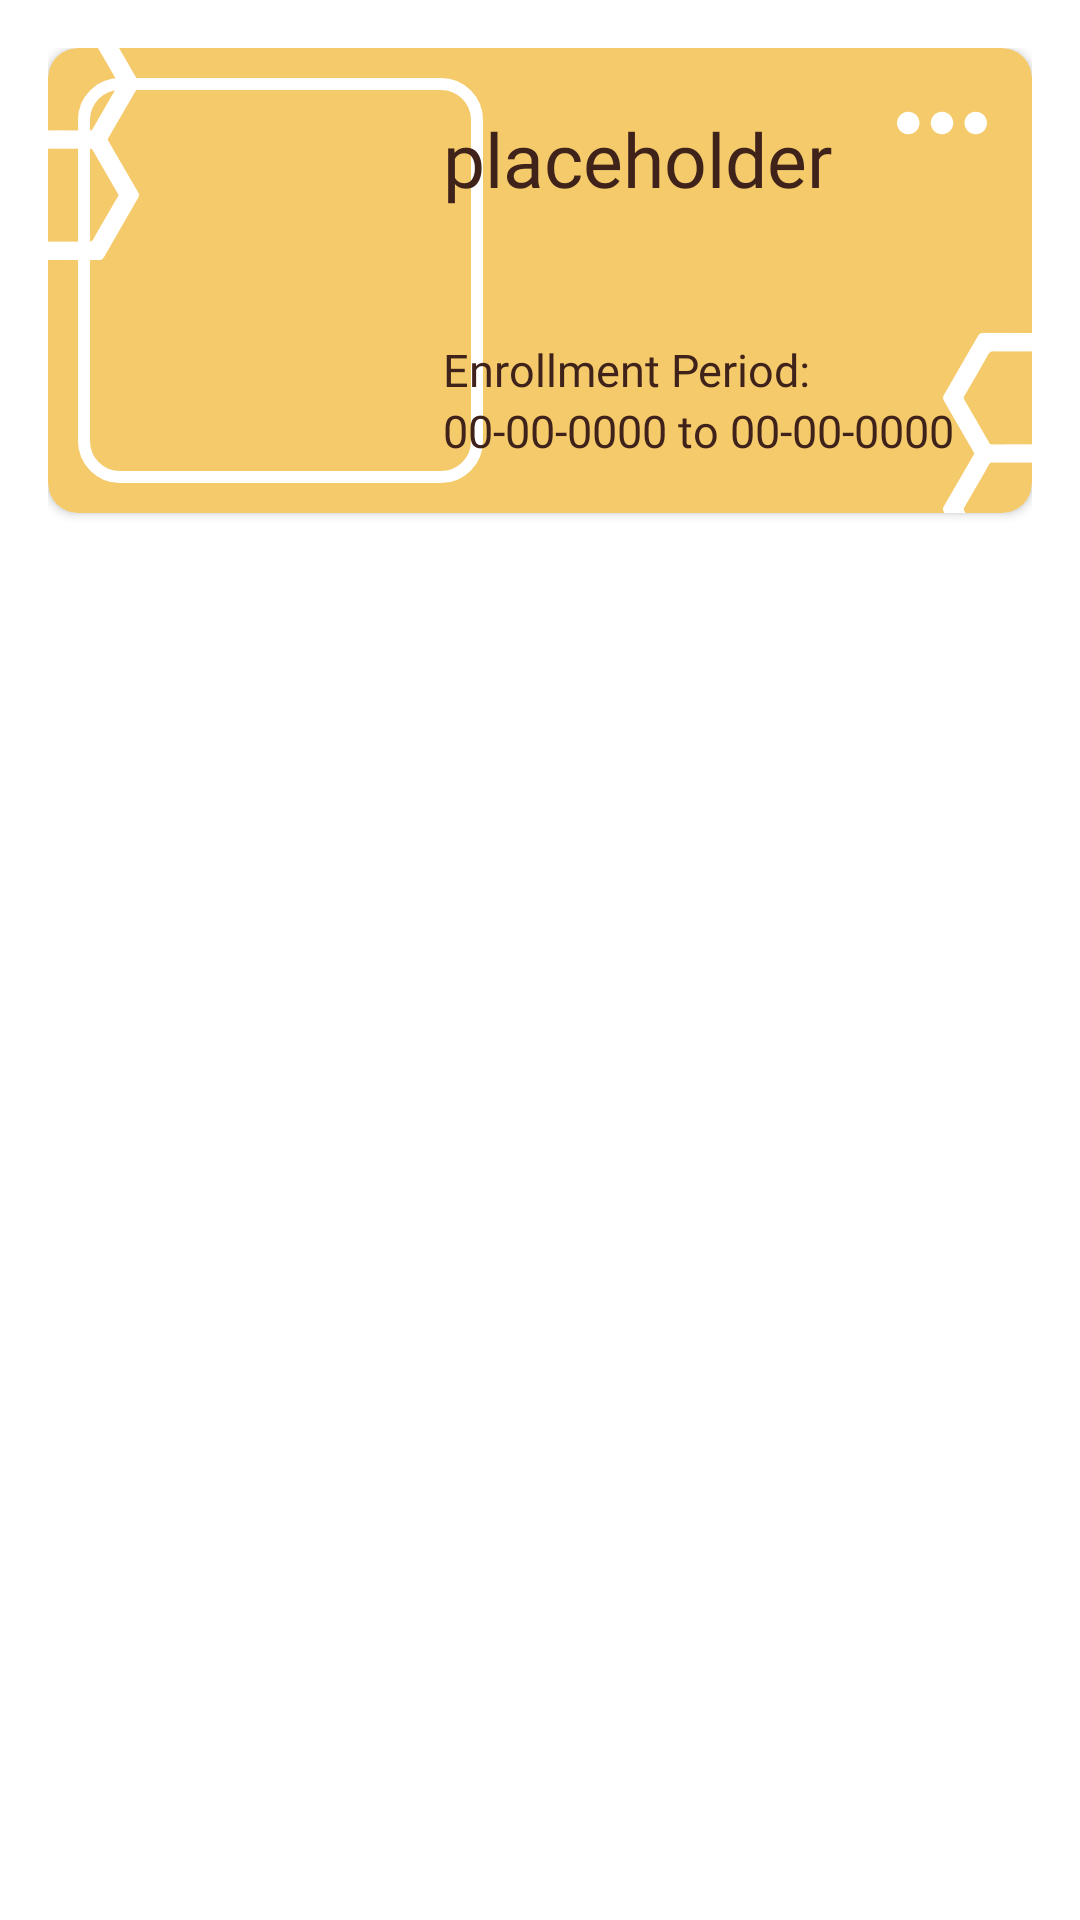

Here is an Android app screen rendered from its layout file. Give the layout XML and the strings, colors and styles it references.
<!-- AndroidManifest.xml: application theme Theme.BeeThere -->
<!-- res/layout/content_my_events.xml -->
<?xml version="1.0" encoding="utf-8"?>
<androidx.constraintlayout.widget.ConstraintLayout
    xmlns:android="http://schemas.android.com/apk/res/android"
    xmlns:app="http://schemas.android.com/apk/res-auto"
    xmlns:tools="http://schemas.android.com/tools"
    android:layout_width="match_parent"
    android:layout_height="wrap_content"
    android:padding="16dp">

    <androidx.cardview.widget.CardView
        android:id="@+id/myEventsItem"
        android:layout_width="0dp"
        android:layout_height="155dp"
        app:cardBackgroundColor="@color/yellow"
        app:cardCornerRadius="10dp"
        app:layout_constraintTop_toTopOf="parent"
        app:layout_constraintStart_toStartOf="parent"
        app:layout_constraintEnd_toEndOf="parent">

        <androidx.constraintlayout.widget.ConstraintLayout
            android:layout_width="match_parent"
            android:layout_height="match_parent">

            <ImageView
                android:id="@+id/honeycomb1"
                android:layout_width="170dp"
                android:layout_height="170dp"
                android:layout_marginStart="270dp"
                android:layout_marginTop="50dp"
                android:background="@drawable/honeycomb"
                app:layout_constraintStart_toStartOf="parent"
                app:layout_constraintTop_toTopOf="parent" />

            <ImageView
                android:id="@+id/honeycomb2"
                android:layout_width="170dp"
                android:layout_height="170dp"
                android:layout_marginEnd="270dp"
                android:layout_marginBottom="40dp"
                android:background="@drawable/honeycomb"
                app:layout_constraintEnd_toEndOf="parent"
                app:layout_constraintBottom_toBottomOf="parent" />
        </androidx.constraintlayout.widget.ConstraintLayout>


        <androidx.constraintlayout.widget.ConstraintLayout
            android:layout_width="match_parent"
            android:layout_height="match_parent">

            <FrameLayout
                android:id="@+id/myEventFrame"
                android:layout_width="135dp"
                android:layout_height="135dp"
                android:background="@drawable/event_image_rounding"
                android:padding="3dp"
                android:layout_marginStart="10dp"
                app:layout_constraintStart_toStartOf="parent"
                app:layout_constraintTop_toTopOf="parent"
                app:layout_constraintBottom_toBottomOf="parent">

                <ImageView
                    android:id="@+id/myEventsPoster"
                    android:layout_width="match_parent"
                    android:layout_height="match_parent"
                    android:scaleType="centerCrop"
                    android:clipToOutline="true"
                    tools:srcCompat="@tools:sample/avatars"
                    android:outlineProvider="background"
                    android:background="@drawable/event_image_rounding_no_stroke" />
            </FrameLayout>


            <TextView
                android:id="@+id/myEventsTitle"
                android:layout_width="180dp"
                android:layout_height="70dp"
                app:layout_constraintStart_toEndOf="@+id/myEventFrame"
                app:layout_constraintTop_toTopOf="@+id/myEventFrame"
                app:layout_constraintEnd_toEndOf="parent"
                android:layout_marginTop="10dp"
                android:layout_marginEnd="30dp"
                android:textSize="25sp"
                android:lineSpacingExtra="-6dp"
                android:fontFamily="@font/space_mono_bold"
                android:textColor="@color/dark_brown"
                android:text="@string/placeholder" />

            <TextView
                android:id="@+id/enrollPeriod"
                android:layout_width="wrap_content"
                android:layout_height="wrap_content"
                app:layout_constraintTop_toBottomOf="@id/myEventsTitle"
                app:layout_constraintStart_toStartOf="@id/myEventsTitle"
                android:layout_marginTop="7dp"
                android:textSize="15sp"
                android:fontFamily="@font/work_sans_medium"
                android:textColor="@color/dark_brown"
                android:text="Enrollment Period: " />

            <TextView
                android:id="@+id/enrollStart"
                android:layout_width="wrap_content"
                android:layout_height="wrap_content"
                app:layout_constraintTop_toBottomOf="@id/enrollPeriod"
                app:layout_constraintStart_toStartOf="@id/enrollPeriod"
                android:fontFamily="@font/work_sans_semibold"
                android:textColor="@color/dark_brown"
                android:textSize="15sp"
                android:text="00-00-0000" />

            <TextView
                android:id="@+id/dash"
                android:layout_width="wrap_content"
                android:layout_height="wrap_content"
                app:layout_constraintTop_toTopOf="@id/enrollStart"
                app:layout_constraintStart_toEndOf="@id/enrollStart"
                android:fontFamily="@font/work_sans_semibold"
                android:textColor="@color/dark_brown"
                android:textSize="15sp"
                android:text=" to " />

            <TextView
                android:id="@+id/enrollEnd"
                android:layout_width="wrap_content"
                android:layout_height="wrap_content"
                app:layout_constraintTop_toTopOf="@id/enrollStart"
                app:layout_constraintStart_toEndOf="@id/dash"
                android:fontFamily="@font/work_sans_semibold"
                android:textColor="@color/dark_brown"
                android:textSize="15sp"
                android:text="00-00-0000" />

            <ImageButton
                android:id="@+id/optionsMenuButton"
                android:layout_width="30dp"
                android:layout_height="30dp"
                android:background="@drawable/dots_horizontal_svgrepo_com"
                app:layout_constraintEnd_toEndOf="parent"
                app:layout_constraintTop_toTopOf="parent"
                android:layout_marginTop="10dp"
                android:layout_marginEnd="15dp" />


        </androidx.constraintlayout.widget.ConstraintLayout>

    </androidx.cardview.widget.CardView>

</androidx.constraintlayout.widget.ConstraintLayout>
<!-- resources referenced by this layout -->
<resources>
  <color name="dark_brown">#FF3F231B</color>
  <color name="yellow">#FFF4CA6B</color>
  <!-- drawable dots_horizontal_svgrepo_com (drawable) -->
  <vector xmlns:android="http://schemas.android.com/apk/res/android"
      android:width="30dp"
      android:height="30dp"
      android:viewportWidth="16"
      android:viewportHeight="16">
    <path
        android:pathData="M4,8C4,9.105 3.105,10 2,10C0.895,10 0,9.105 0,8C0,6.895 0.895,6 2,6C3.105,6 4,6.895 4,8Z"
        android:fillColor="#FFFFFF"/>
    <path
        android:pathData="M10,8C10,9.105 9.105,10 8,10C6.895,10 6,9.105 6,8C6,6.895 6.895,6 8,6C9.105,6 10,6.895 10,8Z"
        android:fillColor="#FFFFFF"/>
    <path
        android:pathData="M14,10C15.105,10 16,9.105 16,8C16,6.895 15.105,6 14,6C12.895,6 12,6.895 12,8C12,9.105 12.895,10 14,10Z"
        android:fillColor="#FFFFFF"/>
  </vector>
  <!-- drawable event_image_rounding (drawable) -->
  <?xml version="1.0" encoding="utf-8"?>
  <shape xmlns:android="http://schemas.android.com/apk/res/android"
      android:shape="rectangle">
  
      <solid android:color="@android:color/transparent" />
  
      <stroke
          android:width="4dp"
          android:color="@android:color/white" />
  
      <corners android:radius="12dp" />
  </shape>
  <!-- drawable honeycomb: vector/xml drawable (drawable, 4863 chars, omitted) -->
  <string name="placeholder">placeholder</string>
  <style name="Theme.BeeThere" parent="Theme.MaterialComponents.DayNight.NoActionBar">
          
          <item name="colorPrimary">@color/yellow</item>
          <item name="colorPrimaryVariant">@color/second_yellow</item>
          <item name="colorOnPrimary">@color/black</item>
          
          <item name="colorSecondary">@color/dark_brown</item>
          <item name="colorSecondaryVariant">@color/transparent_brown</item>
          <item name="colorOnSecondary">@color/white</item>
  
          <item name="android:statusBarColor">?attr/colorOnPrimary</item>
  
      </style>
  <color name="second_yellow">#D9F4D6B1</color>
  <color name="black">#FF000000</color>
  <color name="transparent_brown">#D93F231B</color>
  <color name="white">#FFFFFFFF</color>
</resources>
